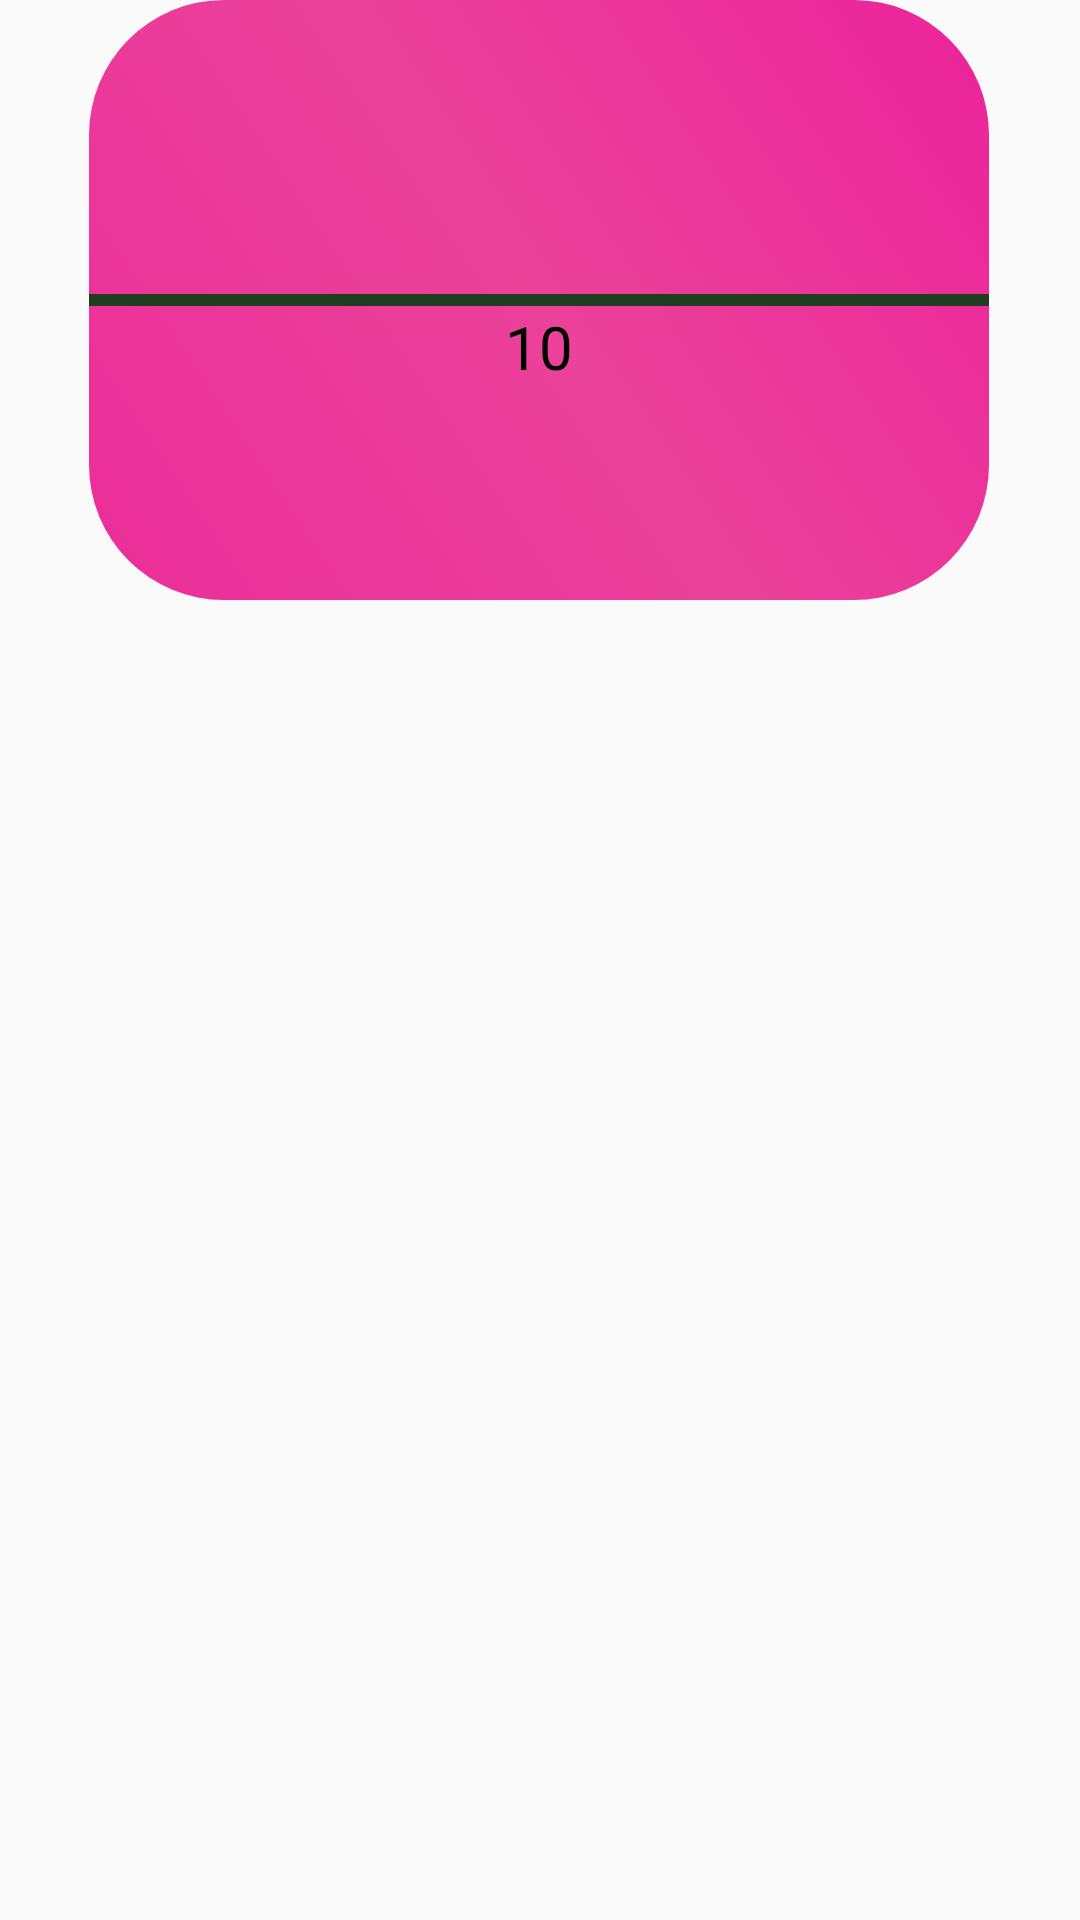

The Android layout XML behind this screen, and the referenced resources:
<!-- AndroidManifest.xml: application theme Theme.MyApplication5 -->
<!-- res/layout/activity_score.xml -->
<?xml version="1.0" encoding="utf-8"?>
<androidx.constraintlayout.widget.ConstraintLayout xmlns:android="http://schemas.android.com/apk/res/android"
    xmlns:app="http://schemas.android.com/apk/res-auto"
    xmlns:tools="http://schemas.android.com/tools"
    android:layout_width="match_parent"
    android:layout_height="match_parent"
    tools:context=".ScoreActivity"
    >

    <LinearLayout
        android:layout_width="300dp"
        android:layout_height="200sp"
        android:background="@drawable/score_layout"
        android:gravity="center"
        android:orientation="vertical"
        app:layout_constraintEnd_toEndOf="parent"
        app:layout_constraintHorizontal_bias="0.495"
        app:layout_constraintStart_toStartOf="parent"
        app:layout_constraintTop_toTopOf="parent"
        >
        <TextView
            android:id="@+id/userScore"
            android:layout_width="wrap_content"
            android:layout_height="wrap_content"
            android:textColor="#000000"
            android:textSize="20sp"/>
        <com.google.android.material.progressindicator.LinearProgressIndicator
            android:layout_width="match_parent"
            android:layout_height="1sp"
            android:background="#000000"

            />
        <TextView
            android:layout_width="wrap_content"
            android:layout_height="wrap_content"
            android:text="10"
            android:textColor="#000000"
            android:textSize="20sp"/>


    </LinearLayout>

</androidx.constraintlayout.widget.ConstraintLayout>
<!-- resources referenced by this layout -->
<resources>
  <!-- drawable score_layout (drawable) -->
  <?xml version="1.0" encoding="utf-8"?>
  <shape android:shape="rectangle" xmlns:android="http://schemas.android.com/apk/res/android">
   <corners android:radius ="45sp"/>
      <gradient android:startColor="#eb2d9a"
          android:centerColor="#eb429a"
          android:endColor="#eb239a"
          android:angle="45"/>
  </shape>
  <style name="Theme.MyApplication5" parent="Theme.AppCompat.Light.NoActionBar">
          
          <item name="colorPrimary">#78EF70</item>
          <item name="colorPrimaryVariant">#379830</item>
          <item name="colorOnPrimary">#F11B3B</item>
          <item name="colorSecondary">#F6D73A</item>
          <item name="colorSecondaryVariant">#DFEA412A</item>
          <item name="colorOnSecondary">#EA2A2A</item>
  
          <item name="android:statusBarColor" tools:targetApi="l">?attr/colorPrimaryVariant</item>
      </style>
</resources>
